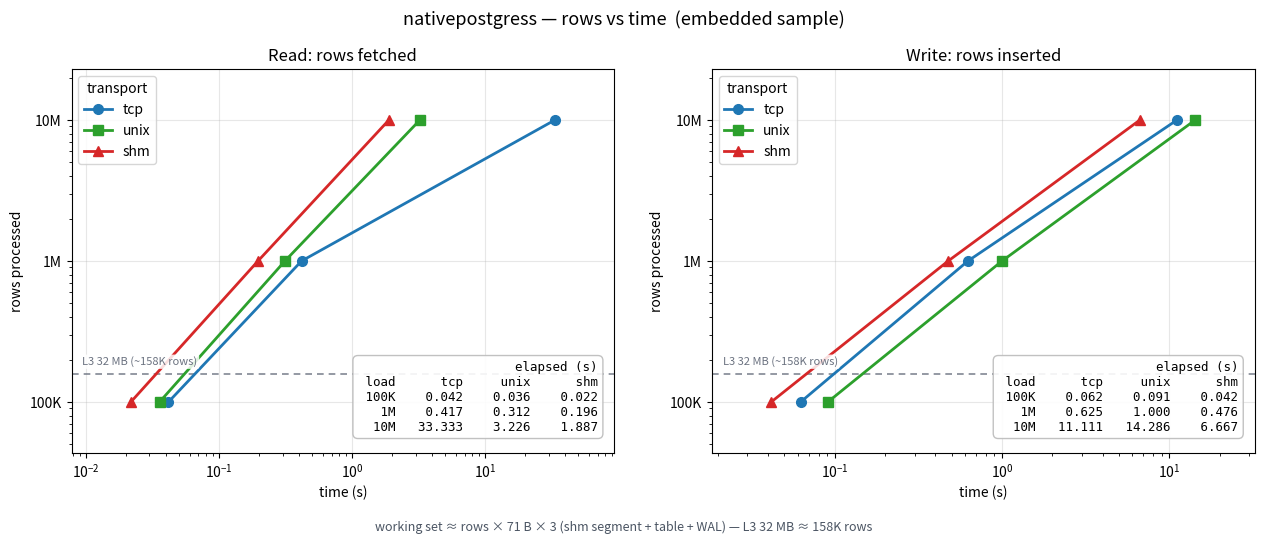

This figure's Python source:
#!/usr/bin/env python3
"""Plot the nativepostgress benchmark: rows processed vs elapsed time.

One coloured line per transport (tcp / unix socket / shared memory) in two
panels: read and write. The x axis is elapsed time (s), the y axis is the number
of rows processed — a straight line from the origin means constant throughput,
and a curve that flattens to the right means throughput dropped as the load grew.

The L3 cache threshold is drawn as a horizontal line: the working set is roughly
`rows x bytes_per_row x copies` bytes (shm segment + table + WAL).

Data comes from a benchmark log (`scripts/bench-node-docker.sh` output) when one
is passed with --log or found as ./bench.log; otherwise an embedded sample run
is used. Times are derived from the printed rates (rows / rows-per-second).

Usage:
    scripts/bench-node-docker.sh 100000 1000000 10000000 100000000 > bench.log
    scripts/plot_bench.py --log bench.log --out bench_chart.png
"""
import argparse
import re
import sys
from pathlib import Path

try:
    import matplotlib
    matplotlib.use("Agg")
    import matplotlib.pyplot as plt
except ImportError:
    sys.exit("matplotlib is required (pip install matplotlib)")

SERIES = ("tcp", "unix", "shm")
COLORS = {"tcp": "#1f77b4", "unix": "#2ca02c", "shm": "#d62728"}
MARKERS = {"tcp": "o", "unix": "s", "shm": "^"}

# "<load>  <tcp>M  <unix>M  <shm>M  <speedup>x  <speedup>x"
ROW_RE = re.compile(
    r"^\s*(\d+)([KM])\s+([\d.]+)M\s+([\d.]+)M\s+([\d.]+)M\s+[\d.]+x\s+[\d.]+x\s*$"
)

# rows/s (millions) from a sample run, used when no benchmark log is available
SAMPLE = {
    "read": {"100K": (2.4, 2.8, 4.6), "1M": (2.4, 3.2, 5.1),
             "10M": (0.3, 3.1, 5.3)},
    "write": {"100K": (1.6, 1.1, 2.4), "1M": (1.6, 1.0, 2.1),
              "10M": (0.9, 0.7, 1.5)},
}

# Benchmark row size (node-extension/bench/bench.js):
#   id 4 + account_id 8 + balance 8 + active 1 + name ~13 + email ~25
#   + score 8 + age 4 = ~71 bytes
BYTES_PER_ROW = 71
# The shm write touches the data as: the /dev/shm segment, the table, and WAL.
COPIES = 3

L3_MB = 32


def parse_log(path):
    """Extract {read|write: {load: (tcp, unix, shm)}} rates in millions of rows/s."""
    data = {"read": {}, "write": {}}
    section = None
    for line in Path(path).read_text().splitlines():
        if line.startswith("READ (rows/s)"):
            section = "read"
        elif line.startswith("WRITE (rows/s)"):
            section = "write"
        elif line.startswith(("SCAN", "PAGINATED", "TOP-N", "QUERY")):
            section = None
        elif section:
            m = ROW_RE.match(line)
            if m:
                data[section][f"{m.group(1)}{m.group(2)}"] = tuple(
                    float(m.group(i)) for i in (3, 4, 5)
                )
    return data


def num_rows(label):
    n = float(label[:-1])
    return n * (1_000 if label.endswith("K") else 1_000_000)


def human_bytes(nbytes):
    return f"{nbytes / 1024**2:.0f} MB"


def human_rows(n):
    if n >= 1_000_000:
        return f"{n / 1_000_000:.1f}M"
    return f"{n / 1_000:.0f}K"


def threshold_rows(nbytes, bytes_per_row, copies):
    """Row count at which the working set (rows x bytes x copies) hits nbytes."""
    return nbytes / float(bytes_per_row * copies)


def seconds(rows, rate_millions):
    """Elapsed seconds for `rows` rows at a rate in millions of rows/s."""
    return rows / (rate_millions * 1e6)


def draw(ax, section, data, title, args):
    loads = sorted(data[section], key=num_rows)
    if not loads:
        ax.set_visible(False)
        return

    rows = [num_rows(load) for load in loads]
    series_times = {}
    for i, name in enumerate(SERIES):
        times = [seconds(rows[j], data[section][loads[j]][i])
                 for j in range(len(loads))]
        series_times[name] = times
        ax.plot(times, rows, color=COLORS[name], marker=MARKERS[name],
                linewidth=2, markersize=7, label=name, zorder=3)

    ax.set_xscale("log")
    ax.set_yscale("log")
    ax.set_xlabel("time (s)")
    ax.set_ylabel("rows processed")
    ax.set_yticks(rows)
    ax.set_yticklabels(loads)
    ax.set_title(title)
    ax.grid(True, which="major", alpha=0.3)
    ax.legend(title="transport", loc="upper left")
    ax.margins(x=0.14, y=0.18)

    # L3 cache threshold, as a row count (horizontal line)
    l3_bytes = args.l3_mb * 1024**2
    l3_rows = threshold_rows(l3_bytes, args.bytes_per_row, args.copies)
    y0, y1 = ax.get_ylim()
    if y0 < l3_rows < y1:
        ax.axhline(l3_rows, color="#6b7280", linestyle=(0, (4, 3)),
                   linewidth=1.2, alpha=0.85, zorder=2)
        ax.annotate(
            f"L3 {human_bytes(l3_bytes)} (~{human_rows(l3_rows)} rows)",
            xy=(0.02, l3_rows), xycoords=("axes fraction", "data"),
            xytext=(0, 5), textcoords="offset points", ha="left", va="bottom",
            fontsize=8, color="#6b7280",
            bbox=dict(boxstyle="round,pad=0.15", fc="white", ec="none",
                      alpha=0.85),
        )

    # elapsed time per transport, in the empty lower-right corner
    table = ["elapsed (s)"]
    table.append(f"{'load':>5} " + " ".join(f"{n:>8}" for n in SERIES))
    for j, load in enumerate(loads):
        table.append(f"{load:>5} " + " ".join(
            f"{series_times[n][j]:>8.3f}" for n in SERIES))
    ax.text(0.97, 0.05, "\n".join(table), transform=ax.transAxes, ha="right",
            va="bottom", family="monospace", fontsize=9,
            bbox=dict(boxstyle="round,pad=0.4", fc="white", ec="#bbbbbb",
                      alpha=0.9))


def main():
    ap = argparse.ArgumentParser(
        description=__doc__, formatter_class=argparse.RawDescriptionHelpFormatter
    )
    ap.add_argument("--log", help="benchmark log to parse (default: ./bench.log if present)")
    ap.add_argument("--out", default="bench_chart.png", help="output image (default: %(default)s)")
    ap.add_argument("--bytes-per-row", type=int, default=BYTES_PER_ROW,
                    help="approximate row size in bytes (default: %(default)s)")
    ap.add_argument("--copies", type=int, default=COPIES,
                    help="how many times the write path touches each row, for the "
                         "working-set model (default: %(default)s)")
    ap.add_argument("--l3-mb", type=int, default=L3_MB,
                    help="L3 cache size in MB (default: %(default)s)")
    args = ap.parse_args()

    if args.log:
        data, source = parse_log(args.log), args.log
    elif Path("bench.log").exists():
        data, source = parse_log("bench.log"), "bench.log"
    else:
        data, source = SAMPLE, "embedded sample"
    if not data["read"] and not data["write"]:
        sys.exit(f"no benchmark rows found in {source}")

    fig, axes = plt.subplots(1, 2, figsize=(13, 5.4))
    draw(axes[0], "read", data, "Read: rows fetched", args)
    draw(axes[1], "write", data, "Write: rows inserted", args)
    fig.suptitle(f"nativepostgress — rows vs time  ({source})", fontsize=13)
    l3_rows = threshold_rows(args.l3_mb * 1024**2, args.bytes_per_row, args.copies)
    fig.text(
        0.5, 0.015,
        f"working set ≈ rows × {args.bytes_per_row} B × {args.copies} "
        f"(shm segment + table + WAL) — L3 {args.l3_mb} MB ≈ {human_rows(l3_rows)} rows",
        ha="center", fontsize=9, color="#4b5563",
    )
    fig.subplots_adjust(left=0.075, right=0.985, top=0.87, bottom=0.16, wspace=0.18)
    fig.savefig(args.out, dpi=150)
    print(f"wrote {args.out}")


if __name__ == "__main__":
    main()
